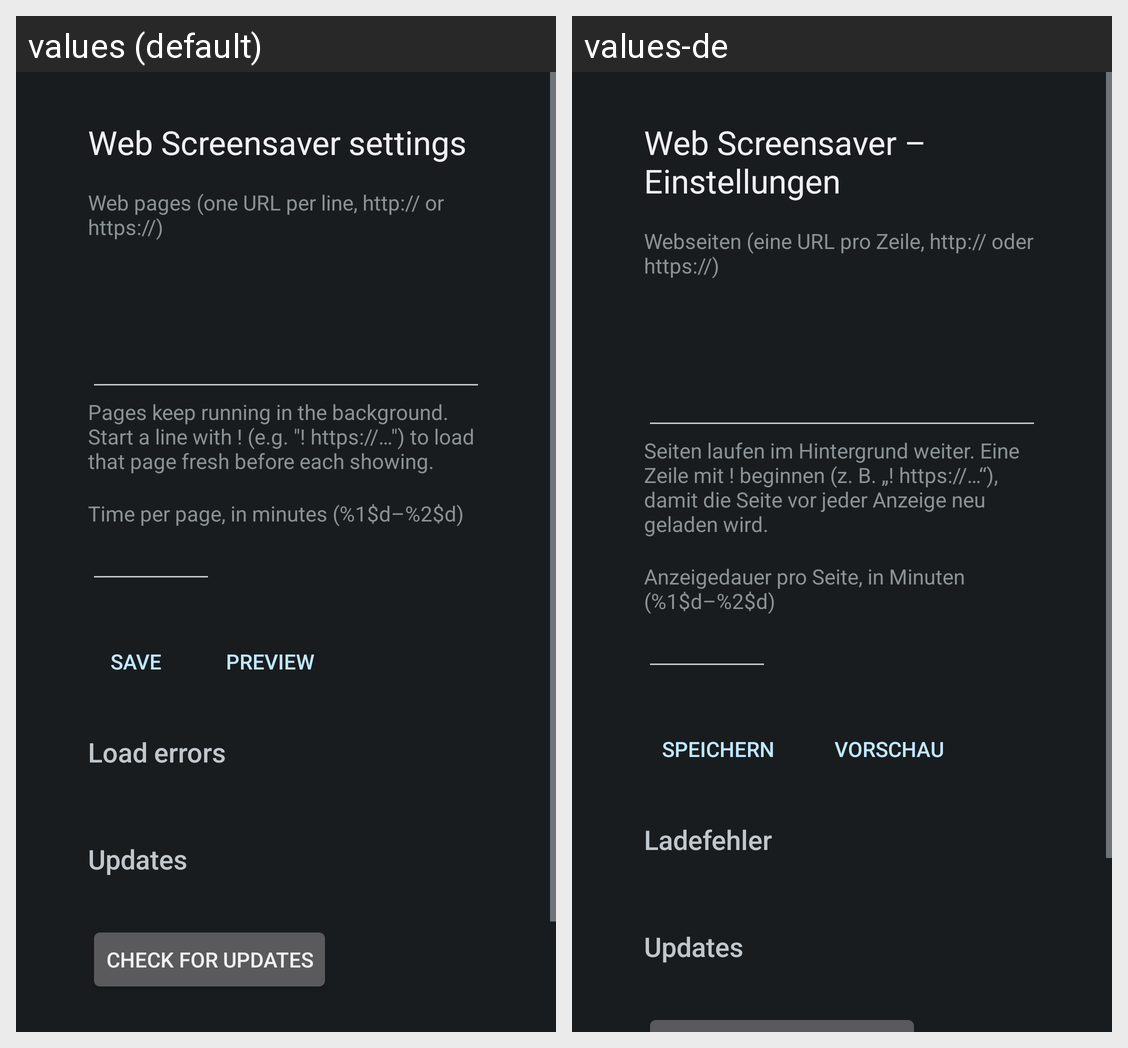

Strings drawn on this Android screen and how each of the app's shown locales translates them:
Android screen res/layout/activity_settings.xml rendered under 2 locales, left to right: values (default), values-de. Device: Nexus 5 (rendered at 1080×1920; each locale shown at half size, 540×960, under a caption strip naming it); theme Theme.WebScreensaver.
Strings drawn on this screen, with the default value and each locale's value (text and hints the layout hard-codes, and strings that could not be matched under every locale, appear in the picture but are not listed):

settings_title
  values: Web Screensaver settings
  values-de: Web Screensaver – Einstellungen

urls_label
  values: Web pages (one URL per line, http:// or https://)
  values-de: Webseiten (eine URL pro Zeile, http:// oder https://)

reload_description
  values: Pages keep running in the background. Start a line with ! (e.g. "! https://…") to load that page fresh before each showing.
  values-de: Seiten laufen im Hintergrund weiter. Eine Zeile mit ! beginnen (z. B. „! https://…“), damit die Seite vor jeder Anzeige neu geladen wird.

delay_label
  values: Time per page, in minutes (%1$d–%2$d)
  values-de: Anzeigedauer pro Seite, in Minuten (%1$d–%2$d)

save
  values: Save
  values-de: Speichern

preview
  values: Preview
  values-de: Vorschau

status_title
  values: Load errors
  values-de: Ladefehler

update_title
  values: Updates
  values-de: Updates
